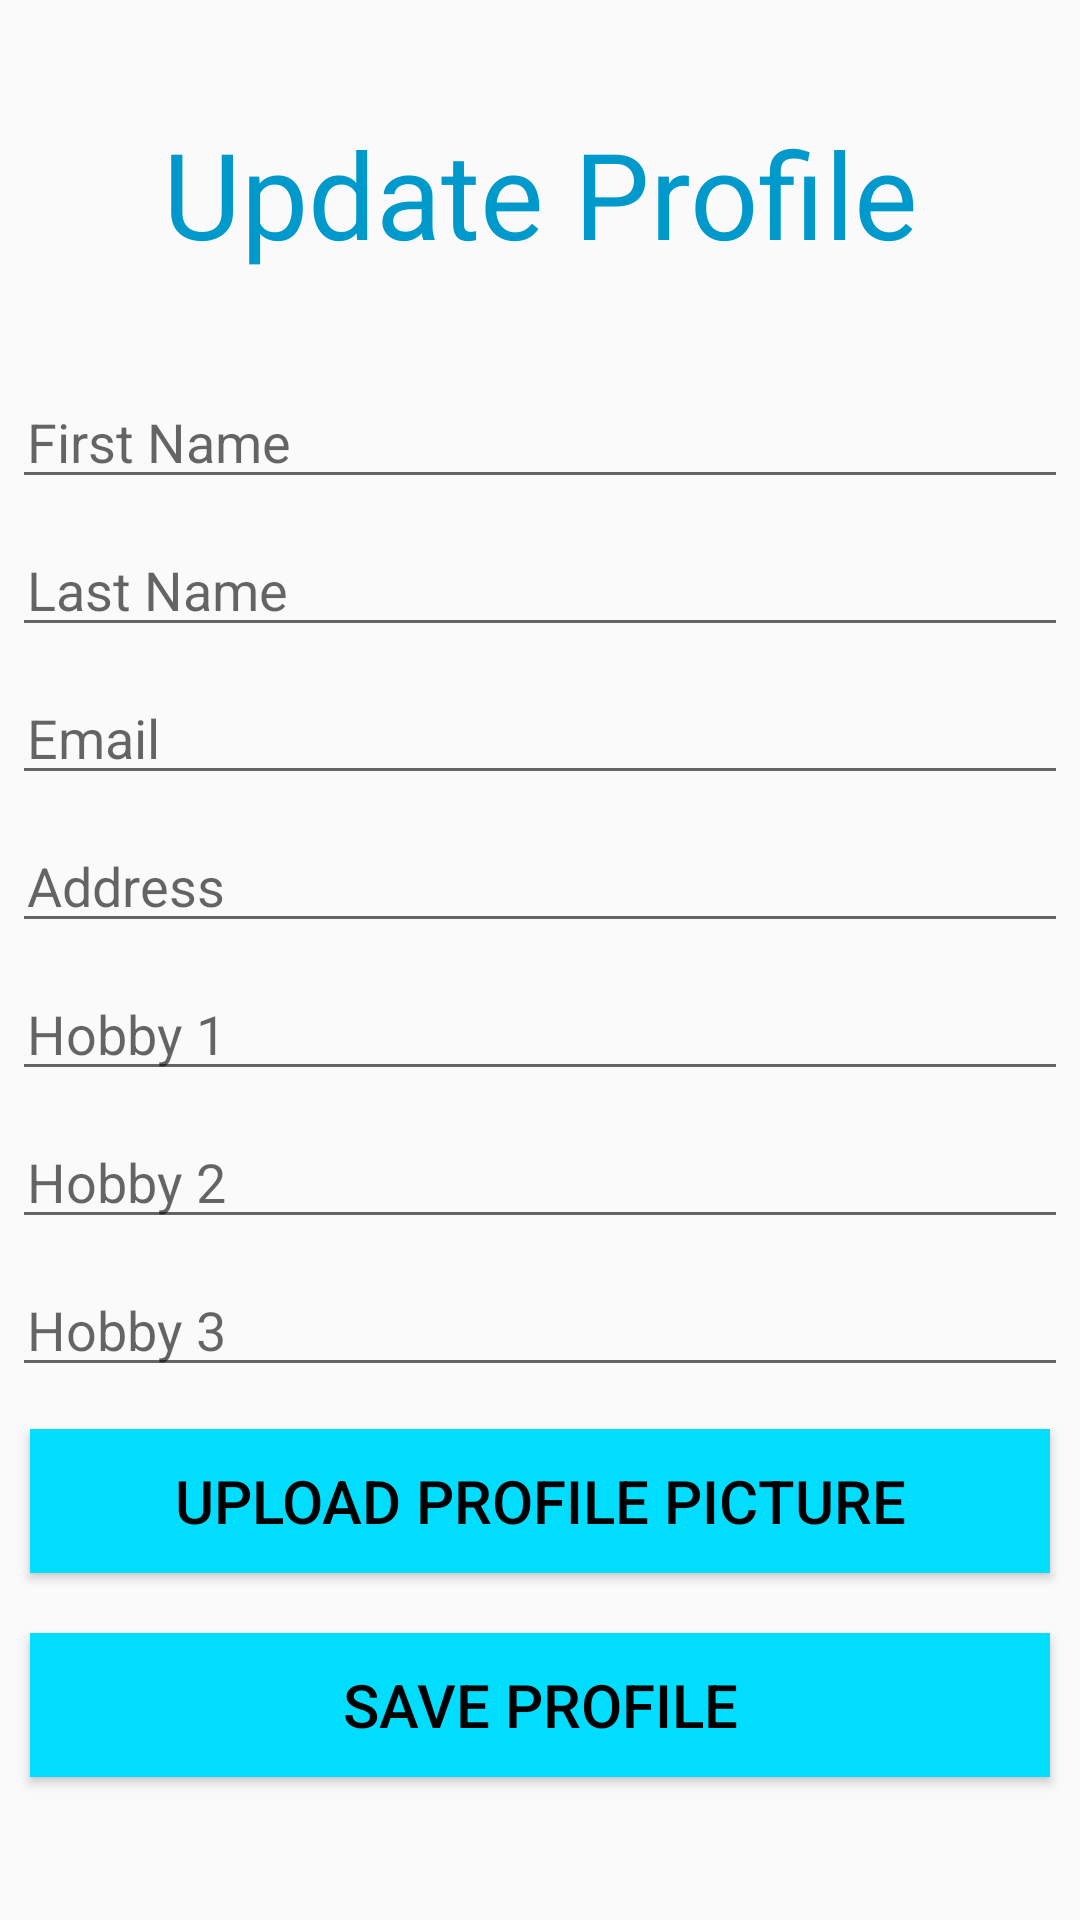

Write the Android layout XML for this screen, with the resource values it uses.
<!-- AndroidManifest.xml: application theme AppTheme.NoActionBar -->
<!-- res/layout/activity_edit_profile_page.xml -->
<?xml version="1.0" encoding="utf-8"?>
<LinearLayout xmlns:android="http://schemas.android.com/apk/res/android"
    xmlns:app="http://schemas.android.com/apk/res-auto"
    xmlns:tools="http://schemas.android.com/tools"
    android:layout_width="match_parent"
    android:layout_height="match_parent"
    android:orientation="vertical"
    android:gravity="center"
    tools:context=".EditProfilePageActivity">

    <TextView
        android:layout_width="match_parent"
        android:layout_height="wrap_content"
        android:text="Update Profile"
        android:textColor="@android:color/holo_blue_dark"
        android:textSize="40sp"
        android:textAlignment="center"
        android:gravity="center_horizontal"
        android:layout_marginBottom="30dp"/>


    <EditText
        android:layout_width="match_parent"
        android:layout_height="wrap_content"
        android:hint="First Name"
        android:id="@+id/et_first_name_up"
        android:layout_margin="4dp"
        android:paddingLeft="5dp"
        android:textColor="@android:color/darker_gray" />

    <EditText
        android:layout_width="match_parent"
        android:layout_height="wrap_content"
        android:hint="Last Name"
        android:id="@+id/et_last_name_up"
        android:layout_margin="4dp"
        android:paddingLeft="5dp"
        android:textColor="@android:color/darker_gray" />

    <EditText
        android:layout_width="match_parent"
        android:layout_height="wrap_content"
        android:hint="Email"
        android:id="@+id/et_email_up"
        android:layout_margin="4dp"
        android:paddingLeft="5dp"
        android:textColor="@android:color/darker_gray" />

    <EditText
        android:layout_width="match_parent"
        android:layout_height="wrap_content"
        android:hint="Address"
        android:id="@+id/et_address_up"
        android:layout_margin="4dp"
        android:paddingLeft="5dp"
        android:textColor="@android:color/darker_gray" />

    <EditText
        android:layout_width="match_parent"
        android:layout_height="wrap_content"
        android:hint="Hobby 1"
        android:id="@+id/et_hobby_1_up"
        android:layout_margin="4dp"
        android:paddingLeft="5dp"
        android:textColor="@android:color/darker_gray" />

    <EditText
        android:layout_width="match_parent"
        android:layout_height="wrap_content"
        android:hint="Hobby 2"
        android:id="@+id/et_hobby_2_up"
        android:layout_margin="4dp"
        android:paddingLeft="5dp"
        android:textColor="@android:color/darker_gray" />

    <EditText
        android:layout_width="match_parent"
        android:layout_height="wrap_content"
        android:hint="Hobby 3"
        android:id="@+id/et_hobby_3_up"
        android:layout_margin="4dp"
        android:paddingLeft="5dp"
        android:textColor="@android:color/darker_gray" />

    <Button
        android:layout_width="match_parent"
        android:text="Upload Profile Picture"
        android:layout_margin="10dp"
        android:background="@android:color/holo_blue_bright"
        android:textColor="@android:color/black"
        android:textSize="20sp"
        android:layout_marginTop="20dp"
        android:layout_height="wrap_content"
        android:id="@+id/btn_pic"/>

    <Button
        android:id="@+id/btn_up"
        android:layout_width="match_parent"
        android:layout_height="wrap_content"
        android:layout_margin="10dp"
        android:layout_marginTop="20dp"
        android:background="@android:color/holo_blue_bright"
        android:onClick="update"
        android:text="Save Profile"
        android:textColor="@android:color/black"
        android:textSize="20sp" />
    
</LinearLayout>
<!-- resources referenced by this layout -->
<resources>
  <style name="AppTheme.NoActionBar" parent="Theme.AppCompat.Light.DarkActionBar">
          <item name="windowActionBar">false</item>
          <item name="windowNoTitle">true</item>
          <item name="android:windowFullscreen">true</item>
      </style>
</resources>
